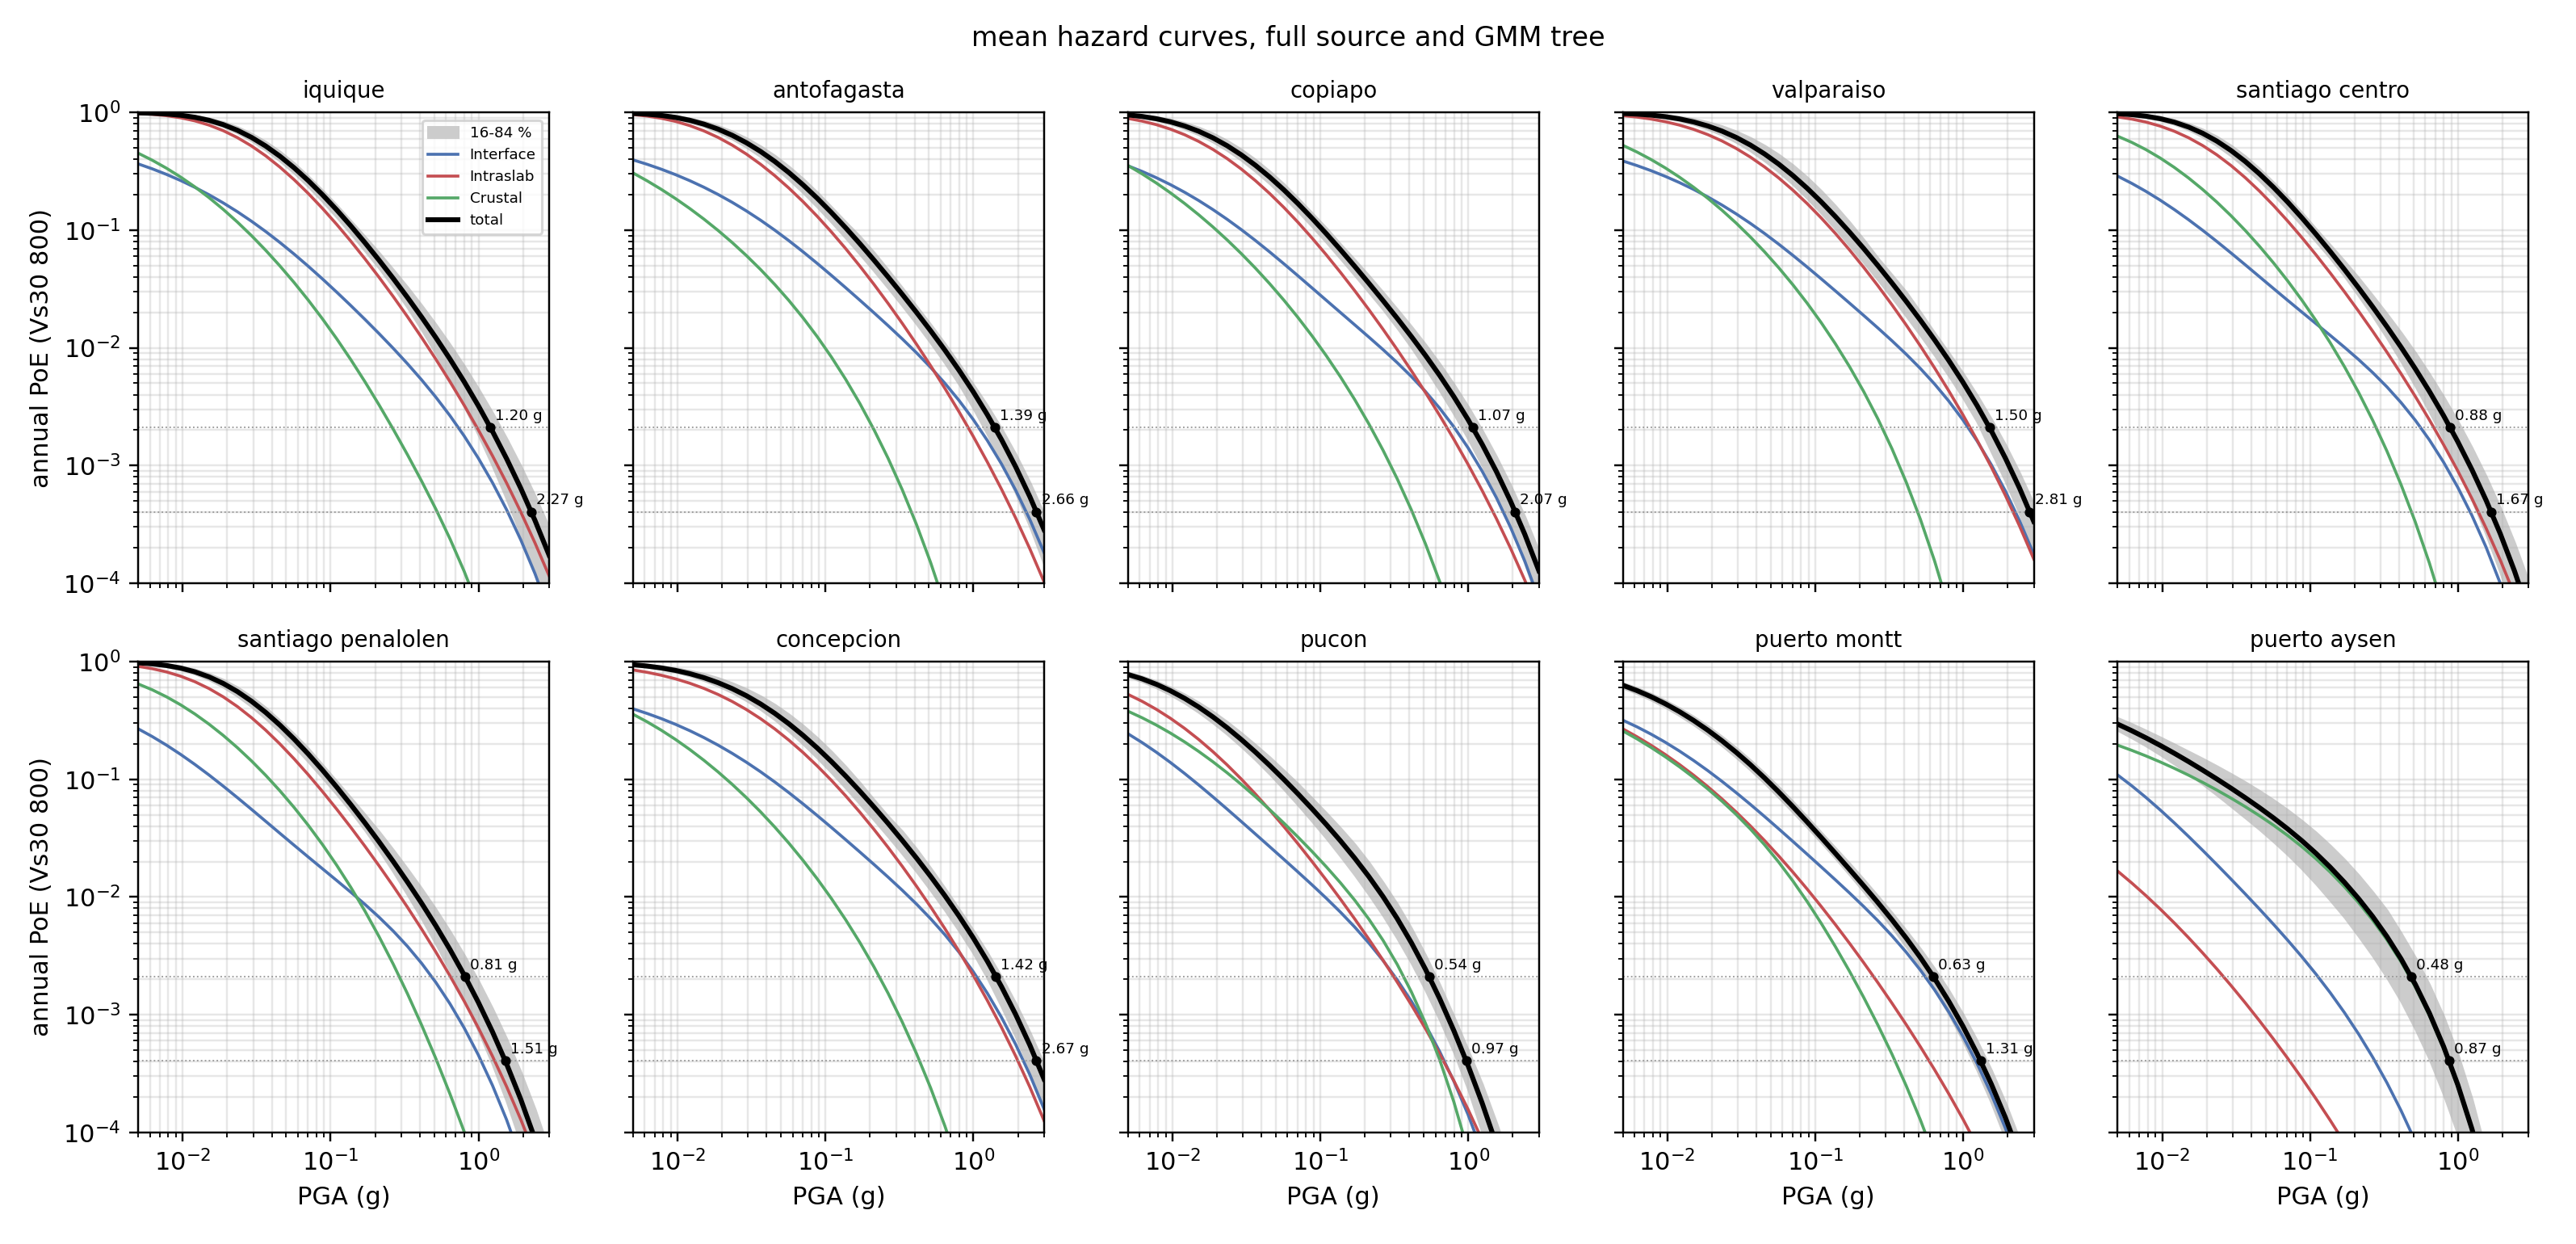

The table this chart was drawn from, first rows:
site, domain, level, poe
iquique, total, 0.005, 0.9938
iquique, total, 0.006234, 0.9864
iquique, total, 0.007773, 0.9725
iquique, total, 0.009691, 0.9487
iquique, total, 0.01208, 0.9116
iquique, total, 0.01506, 0.8588
iquique, total, 0.01878, 0.7899
iquique, total, 0.02342, 0.7071
iquique, total, 0.0292, 0.6149
iquique, total, 0.0364, 0.5191
iquique, total, 0.04539, 0.4257
iquique, total, 0.05659, 0.3395
iquique, total, 0.07056, 0.264
iquique, total, 0.08797, 0.2005
iquique, total, 0.1097, 0.1492
iquique, total, 0.1368, 0.109
iquique, total, 0.1705, 0.07838
iquique, total, 0.2126, 0.05556
iquique, total, 0.2651, 0.03886
iquique, total, 0.3305, 0.02683
iquique, total, 0.412, 0.01826
iquique, total, 0.5137, 0.01223
iquique, total, 0.6405, 0.008039
iquique, total, 0.7986, 0.005162
iquique, total, 0.9957, 0.003226
iquique, total, 1.241, 0.001954
iquique, total, 1.548, 0.001141
iquique, total, 1.93, 0.0006392
iquique, total, 2.406, 0.0003414
iquique, total, 3.0, 0.0001725
antofagasta, total, 0.005, 0.9838
antofagasta, total, 0.006234, 0.9689
antofagasta, total, 0.007773, 0.9447
antofagasta, total, 0.009691, 0.9088
antofagasta, total, 0.01208, 0.8597
antofagasta, total, 0.01506, 0.7972
antofagasta, total, 0.01878, 0.7232
antofagasta, total, 0.02342, 0.6406
antofagasta, total, 0.0292, 0.5537
antofagasta, total, 0.0364, 0.4669
antofagasta, total, 0.04539, 0.3842
antofagasta, total, 0.05659, 0.3087
antofagasta, total, 0.07056, 0.2426
antofagasta, total, 0.08797, 0.1868
antofagasta, total, 0.1097, 0.1412
antofagasta, total, 0.1368, 0.1049
antofagasta, total, 0.1705, 0.07695
antofagasta, total, 0.2126, 0.05577
antofagasta, total, 0.2651, 0.04002
antofagasta, total, 0.3305, 0.02846
antofagasta, total, 0.412, 0.02005
antofagasta, total, 0.5137, 0.01397
antofagasta, total, 0.6405, 0.009588
antofagasta, total, 0.7986, 0.006459
antofagasta, total, 0.9957, 0.004245
antofagasta, total, 1.241, 0.002705
antofagasta, total, 1.548, 0.00166
antofagasta, total, 1.93, 0.0009746
antofagasta, total, 2.406, 0.0005435
antofagasta, total, 3.0, 0.0002853
... 1,140 more rows
